Run: headless pygame with SDL's dummy video driver; simulated clock (each Clock.tick advances the game by its frame time, no real sleeping); random seed 0; keys injected as events and as key.get_pressed() state; no mouse input.
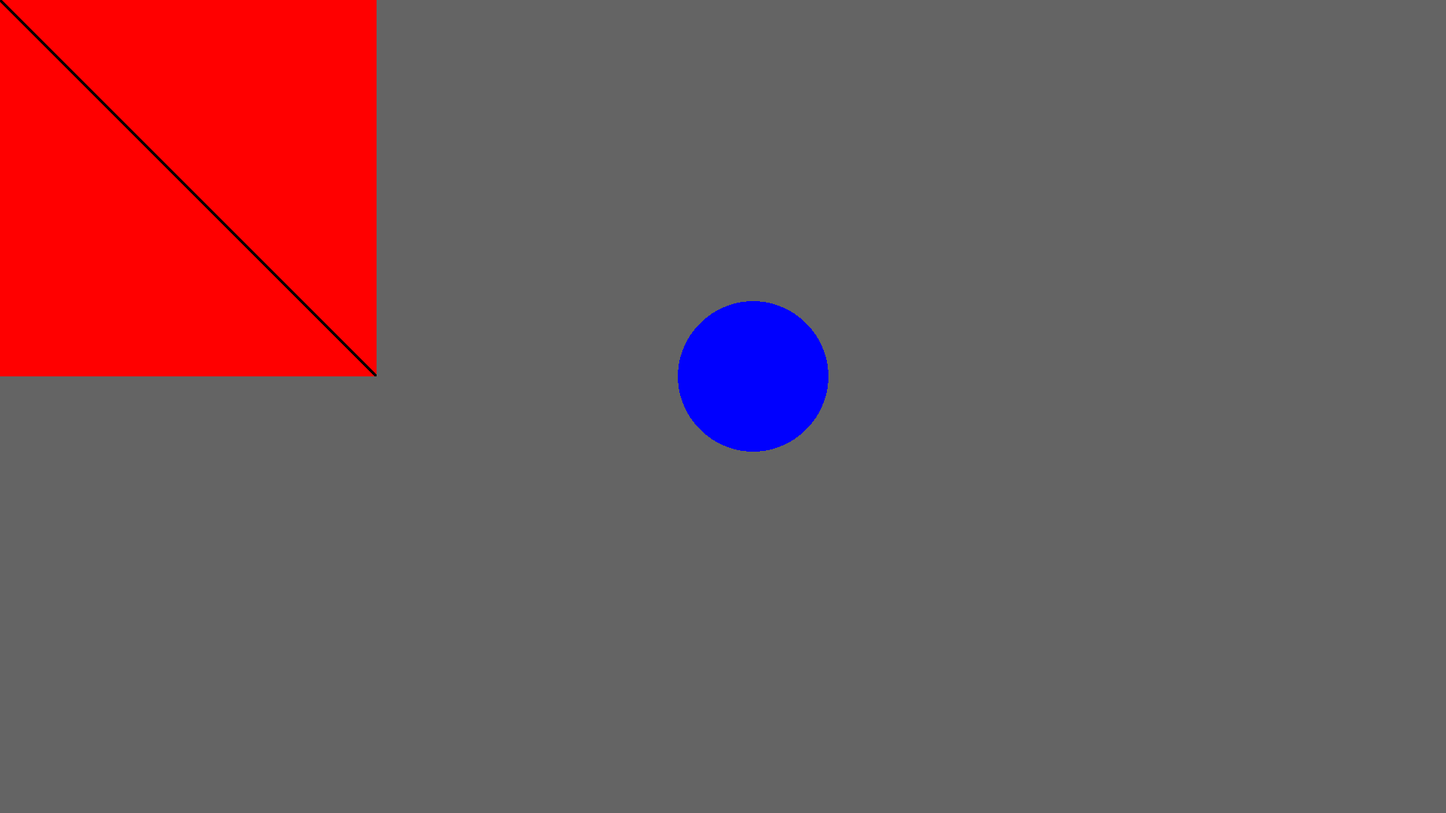
Frame 1 of 4 · flips 1–60 · no input
Frame 2 of 4 · flips 61–180 · tapped SPACE, RETURN · held RIGHT (→), D · screen unchanged from frame 1, image omitted
Frame 3 of 4 · flips 181–300 · held DOWN (↓), S · screen unchanged from frame 2, image omitted
Frame 4 of 4 · flips 301–420 · held LEFT (←), A, UP (↑), W · screen unchanged from frame 3, image omitted

The pygame program that drew these frames:

import pygame
import random


pygame.init() # начало игры
screen = pygame.display.set_mode((1920, 1080)) # создание экрана
pygame.display.set_caption("test_game") # создание описание окна

screen.fill((100,100,100)) # заливка экрана

square = pygame.Surface((500, 500)) # создание квадрата
square.fill("red ")



running = True
while running:

    screen.blit(square, (0, 0)) # отрисовка раннее созданного квадрата
    pygame.draw.circle(screen, "blue", (1000, 500), 100) # отрисовка круга
    pygame.draw.line(square, "black", (0,0), (500, 500), 5) # отрисовка линии внутри раннее созданного квадрата 


    pygame.display.update() # обновление экрана


    for event in pygame.event.get():
        if event.type == pygame.QUIT:
            running = False
            pygame.quit()
        
        # Отслеживания нажатия клавиш:
        elif event.type == pygame.KEYDOWN: 
            if event.key == pygame.K_c: # с - color change
                screen.fill((random.randint(0,255),random.randint(0,255),random.randint(0,255)))\
                
            elif event.key == pygame.K_ESCAPE: # esc - quit
                running = False
                pygame.quit()
